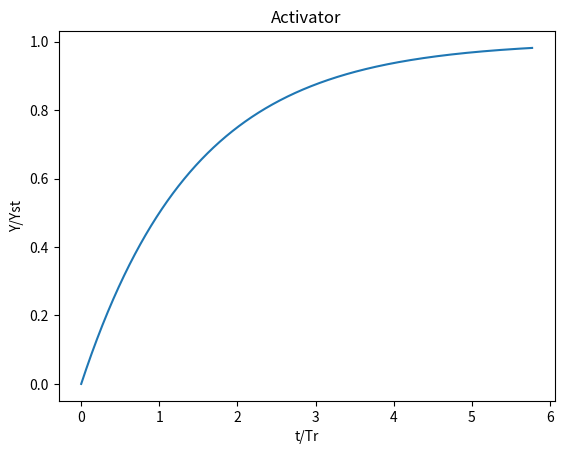
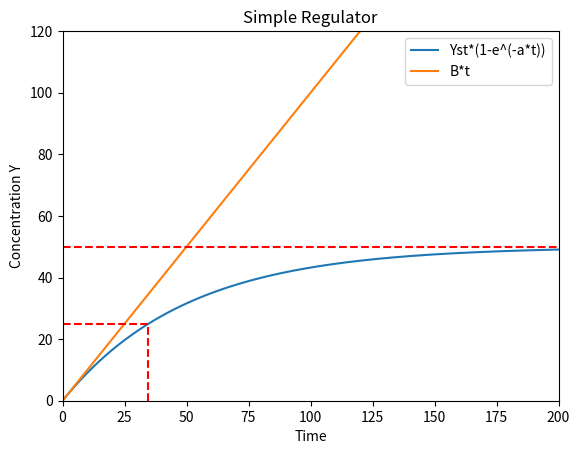
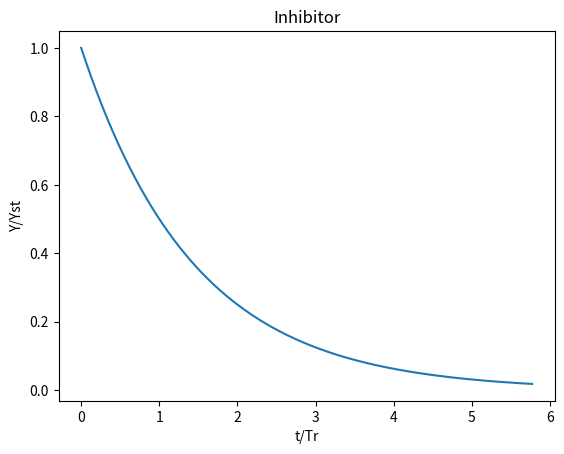
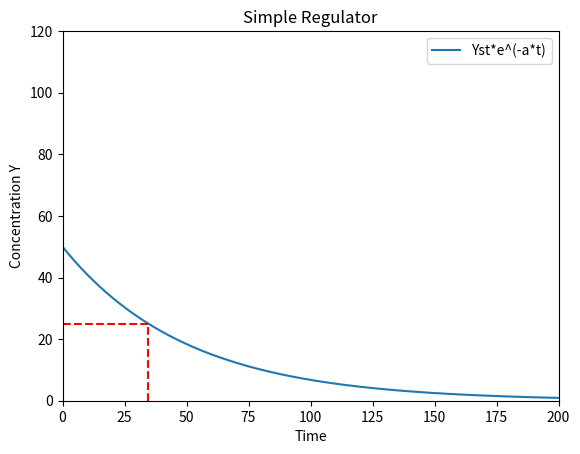

Python code for these plots, in order:
# -*- coding: utf-8 -*-
"""
Created on Thu Jun 11 15:30:30 2015

[redacted]
"""

# cell transcription circuit modeling
import numpy as np
import matplotlib.pyplot as plt
import math
from scipy.integrate import odeint
plt.ion()

#Simple Regulator
#activation
xMax = 200
yMax = 120
B = 1                       # rate of production of Y
a = 0.02                    # rate of degradation/dilution
Yst = B/a                   # steady state
Tr = math.log(2)/a          # response time
Y0 = [0]                    # initial concentration of Y

# solve the system dy/dt = f(y, t)
def f(y, t):
        Yi = y[0]
        # the model equations
        f0 = B - a*Yi
        return f0
        
t = np.linspace(0, xMax, 1000)   # time grid
t2 = np.linspace(0, yMax, 1000)
    
# solve the DEs
soln = odeint(f, Y0, t)
Y = soln[:,0]

plt.figure()
plt.plot(t/Tr,Y/Yst)
plt.xlabel('t/Tr')
plt.ylabel('Y/Yst')
plt.title("Activator")

plt.figure()
plt.axis([0, xMax, 0, yMax])
plt.plot(t,Y, label = "Yst*(1-e^(-a*t))")
plt.plot(t2, B*t2, label = "B*t")
plt.axhline(y=Yst/2, xmin=0, xmax=Tr/xMax, color='r', ls='dashed')
plt.axhline(y=Yst, color='r', ls='dashed')
plt.axvline(x=Tr, ymin=0, ymax=Yst/(2*yMax), color='r', ls='dashed')
plt.title('Simple Regulator')
plt.xlabel('Time')
plt.ylabel('Concentration Y')
plt.legend(loc=0)


#Degradation
B = 0                       # rate of production of Y, drops to 0
a = 0.02                    # rate of degradation/dilution
Tr = math.log(2)/a          # response time
Y0 = [Yst]                  # initial concentration of Y
        
# solve the DEs
soln = odeint(f, Y0, t)
Y = soln[:]

plt.figure()
plt.plot(t/Tr,Y/Yst)
plt.xlabel('t/Tr')
plt.ylabel('Y/Yst')
plt.title("Inhibitor")

plt.figure()
plt.axis([0, xMax, 0, yMax])
plt.plot(t,Y, label = "Yst*e^(-a*t)")
plt.axhline(y=Yst/2, xmin=0, xmax=Tr/xMax, color='r', ls='dashed')
plt.axvline(x=Tr, ymin=0, ymax=Yst/(2*yMax), color='r', ls='dashed')
plt.title('Simple Regulator')
plt.xlabel('Time')
plt.ylabel('Concentration Y')
plt.legend(loc=0)